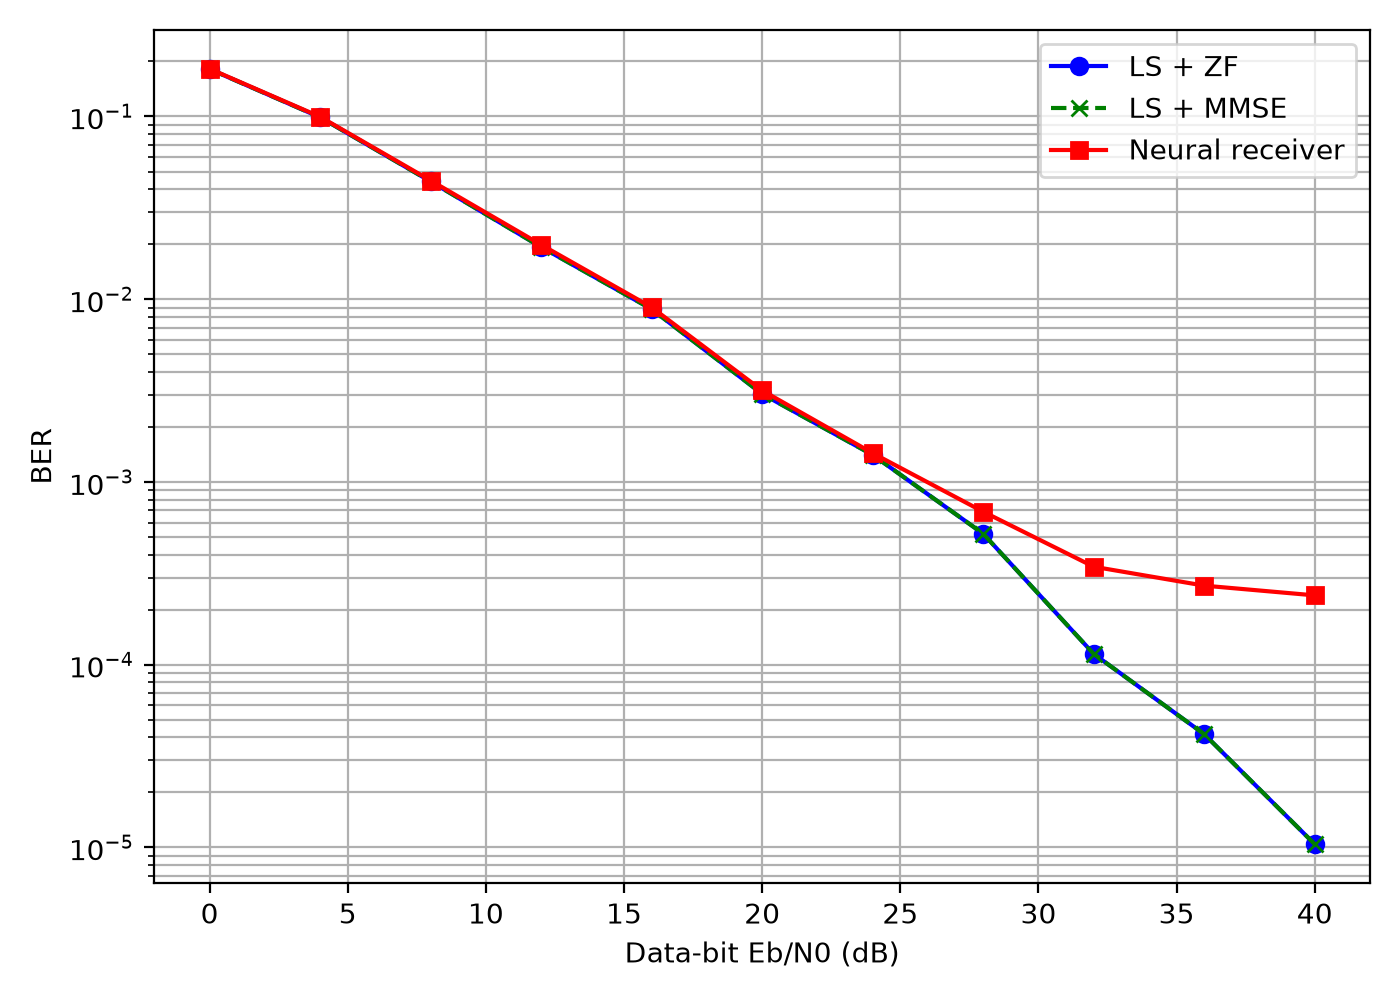

The table this chart was drawn from, first rows:
ebn0_db, ls_zf_ber, ls_mmse_ber, nn_ber
0, 0.1818, 0.1818, 0.1824
4, 0.09899, 0.09899, 0.09963
8, 0.04409, 0.04409, 0.04462
12, 0.0193, 0.0193, 0.01986
16, 0.008823, 0.008823, 0.009031
20, 0.003031, 0.003031, 0.003167
